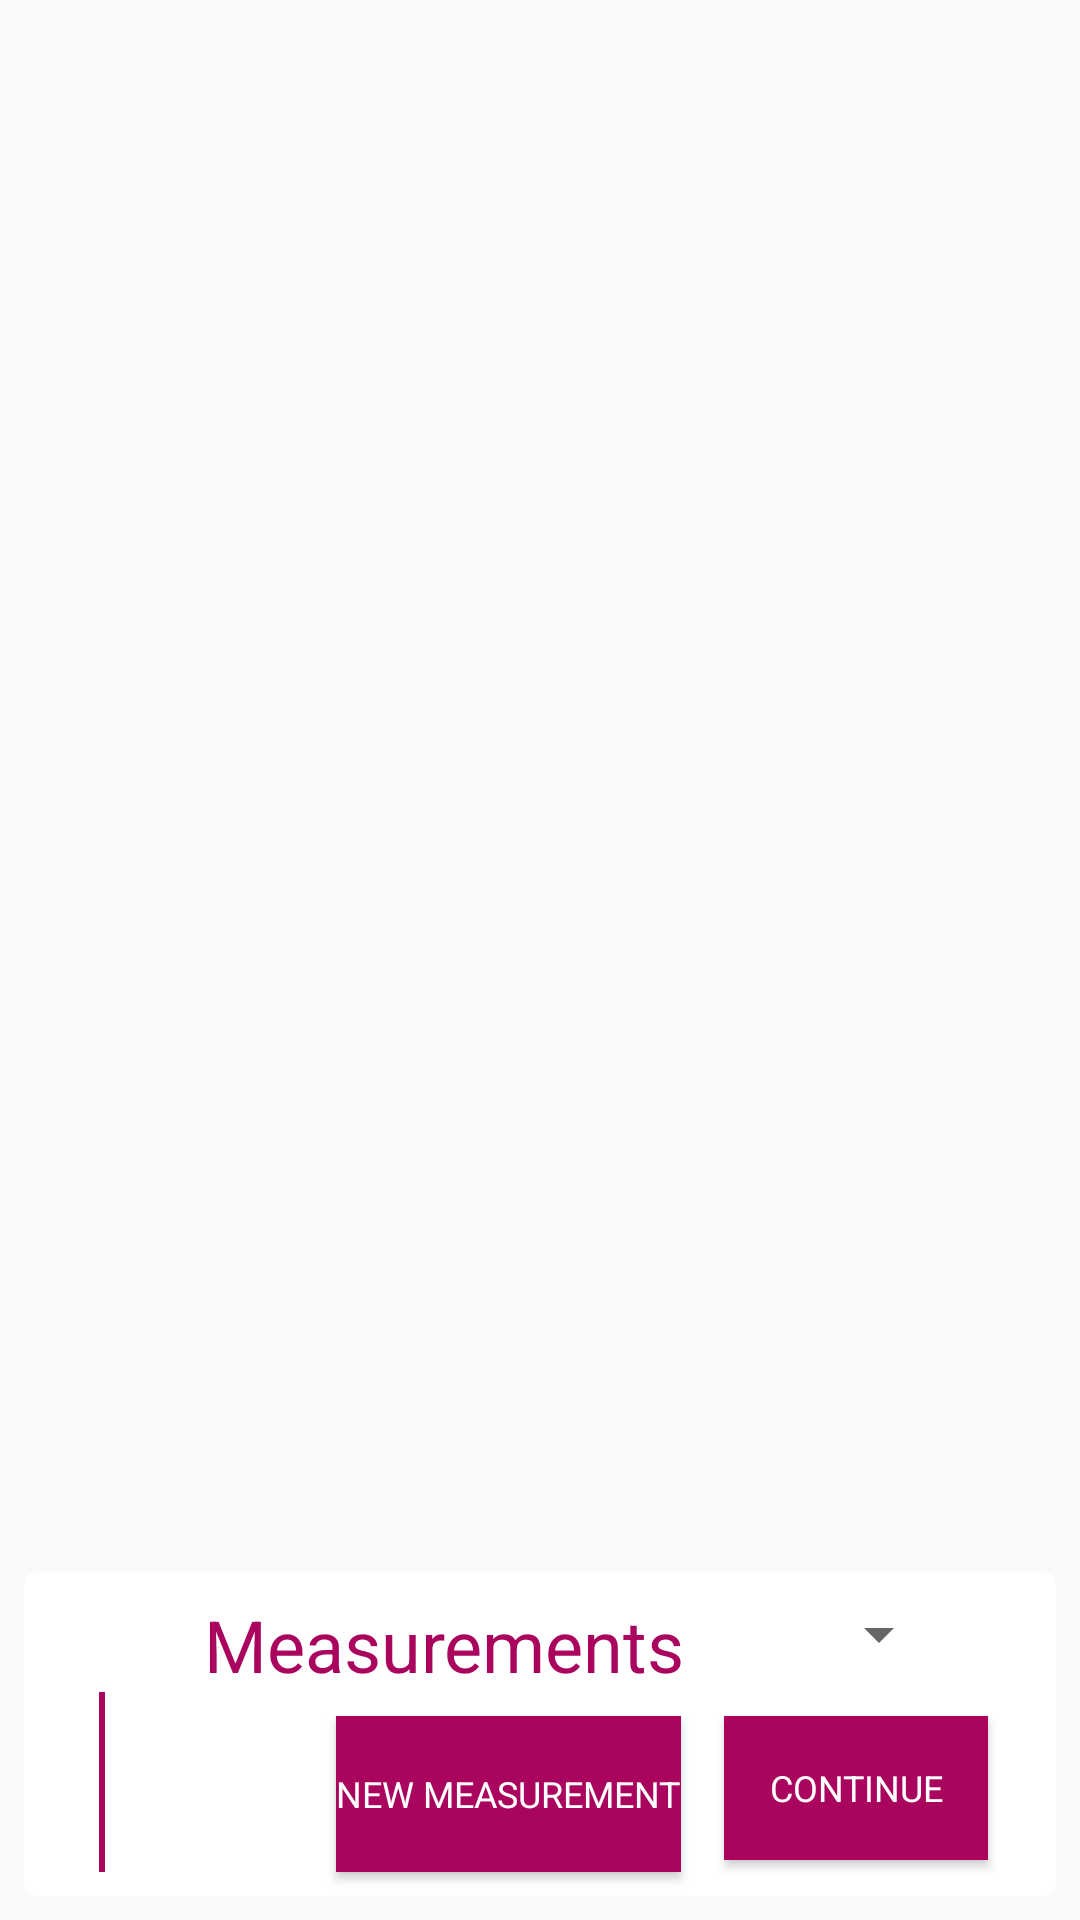

Here is an Android app screen rendered from its layout file. Give the layout XML and the strings, colors and styles it references.
<!-- AndroidManifest.xml: application theme AppTheme -->
<!-- res/layout/fragment_measurement_info.xml -->
<?xml version="1.0" encoding="utf-8"?>
<androidx.constraintlayout.widget.ConstraintLayout xmlns:android="http://schemas.android.com/apk/res/android"
    xmlns:app="http://schemas.android.com/apk/res-auto"
    xmlns:tools="http://schemas.android.com/tools"
    android:layout_width="match_parent"
    android:layout_height="wrap_content"
    android:minHeight="60dp">

    <androidx.cardview.widget.CardView
        android:id="@+id/cardView"
        android:layout_width="match_parent"
        android:layout_height="wrap_content"
        android:layout_marginStart="8dp"
        android:layout_marginTop="8dp"
        android:layout_marginEnd="8dp"
        android:layout_marginBottom="8dp"
        app:cardCornerRadius="4dp"
        app:layout_constraintBottom_toBottomOf="parent"
        app:layout_constraintEnd_toEndOf="parent"
        app:layout_constraintHorizontal_bias="0.0"
        app:layout_constraintStart_toStartOf="parent"
        app:layout_constraintTop_toTopOf="parent"
        app:layout_constraintVertical_bias="1.0">


        <androidx.constraintlayout.widget.ConstraintLayout
            android:layout_width="match_parent"
            android:layout_height="match_parent">

            <androidx.constraintlayout.widget.Guideline
                android:id="@+id/guidelineMain"
                android:layout_width="wrap_content"
                android:layout_height="wrap_content"
                android:orientation="vertical"
                app:layout_constraintGuide_percent="0.15085158" />

            <TextView
                android:id="@+id/textViewStepNumber"
                android:layout_width="24dp"
                android:layout_height="24dp"
                android:layout_marginStart="8dp"
                android:layout_marginTop="8dp"
                android:layout_marginEnd="8dp"
                android:layout_marginBottom="8dp"
                android:background="@drawable/progress_circle"
                android:gravity="center"
                android:text="2"
                android:textColor="@color/color_white"
                app:layout_constraintBottom_toBottomOf="parent"
                app:layout_constraintEnd_toStartOf="@+id/guidelineMain"
                app:layout_constraintStart_toStartOf="parent"
                app:layout_constraintTop_toTopOf="parent"
                app:layout_constraintVertical_bias="0.0" />

            <TextView
                android:id="@+id/textView2"
                style="@style/CustomFragmentLabel"
                android:layout_width="wrap_content"
                android:layout_height="wrap_content"
                android:layout_marginStart="8dp"
                android:layout_marginTop="8dp"
                android:layout_marginEnd="8dp"
                android:text="Measurements"
                app:layout_constraintEnd_toEndOf="parent"
                app:layout_constraintHorizontal_bias="0"
                app:layout_constraintStart_toStartOf="@+id/guidelineMain"
                app:layout_constraintTop_toTopOf="parent" />

            <Spinner
                android:id="@+id/spinnerSection"
                android:layout_width="115dp"
                android:layout_height="23dp"
                android:layout_marginStart="8dp"
                android:layout_marginTop="8dp"
                android:layout_marginEnd="8dp"
                android:layout_marginBottom="8dp"
                android:spinnerMode="dropdown"
                app:layout_constraintBottom_toBottomOf="parent"
                app:layout_constraintEnd_toEndOf="parent"
                app:layout_constraintHorizontal_bias="0.833"
                app:layout_constraintStart_toStartOf="@id/guidelineMain"
                app:layout_constraintTop_toTopOf="parent"
                app:layout_constraintVertical_bias="0.014">

            </Spinner>

            <View
                android:id="@+id/bar"
                android:layout_width="2dp"
                android:layout_height="0dp"
                android:layout_marginTop="8dp"
                android:layout_marginBottom="8dp"
                android:background="@color/colorAccent"
                app:layout_constraintBottom_toBottomOf="parent"
                app:layout_constraintEnd_toEndOf="@+id/textViewStepNumber"
                app:layout_constraintStart_toStartOf="@+id/textViewStepNumber"
                app:layout_constraintTop_toBottomOf="@id/textViewStepNumber" />

            <LinearLayout
                android:id="@+id/add_measurement_fragments"
                android:layout_width="300dp"
                android:layout_height="wrap_content"
                android:layout_marginStart="20dp"
                android:layout_marginEnd="8dp"
                android:layout_marginBottom="8dp"
                android:gravity="center_horizontal"
                android:orientation="vertical"
                android:padding="4dp"
                app:layout_constraintBottom_toBottomOf="parent"
                app:layout_constraintEnd_toEndOf="parent"
                app:layout_constraintHorizontal_bias="0.0"
                app:layout_constraintStart_toStartOf="@+id/guidelineMain"
                app:layout_constraintTop_toBottomOf="@+id/spinnerSection"
                app:layout_constraintVertical_bias="0.135"></LinearLayout>

            <Button
                android:id="@+id/buttonNew"
                style="@style/CustomFragmentButton"
                android:layout_width="wrap_content"
                android:layout_height="52dp"
                android:layout_marginStart="52dp"
                android:layout_marginBottom="8dp"
                android:text="New measurement"
                android:textSize="12sp"
                app:layout_constraintBottom_toBottomOf="parent"
                app:layout_constraintStart_toStartOf="@+id/guidelineMain"
                app:layout_constraintTop_toBottomOf="@+id/add_measurement_fragments"
                app:layout_constraintVertical_bias="1.0" />

            <Button
                android:id="@+id/buttonContinue"
                style="@style/CustomFragmentButton"
                android:layout_width="wrap_content"
                android:layout_height="wrap_content"
                android:layout_marginStart="8dp"
                android:layout_marginEnd="16dp"
                android:layout_marginBottom="12dp"
                android:text="Continue"
                android:textSize="12sp"
                app:layout_constraintBottom_toBottomOf="parent"
                app:layout_constraintEnd_toEndOf="parent"
                app:layout_constraintHorizontal_bias="0.478"
                app:layout_constraintStart_toEndOf="@+id/buttonNew"
                app:layout_constraintTop_toBottomOf="@+id/add_measurement_fragments" />

        </androidx.constraintlayout.widget.ConstraintLayout>

    </androidx.cardview.widget.CardView>
</androidx.constraintlayout.widget.ConstraintLayout>
<!-- resources referenced by this layout -->
<resources>
  <color name="colorAccent">#AA055E</color>
  <color name="color_white">#FFFFFF</color>
  <style name="CustomFragmentButton" parent="TextAppearance.AppCompat">
          <item name="android:textColor">@color/color_white</item>
          <item name="android:background">@color/colorAccent</item>
      </style>
  <style name="CustomFragmentLabel" parent="TextAppearance.AppCompat">
          <item name="android:textColor">@color/colorAccent</item>
          <item name="android:textSize">24dp</item>
      </style>
  <style name="AppTheme" parent="Theme.AppCompat.Light.NoActionBar">
          
          <item name="colorPrimary">@color/colorPrimary</item>
          <item name="colorPrimaryDark">@color/colorPrimaryDark</item>
          <item name="colorAccent">@color/colorAccent</item>
      </style>
  <color name="colorPrimary">#008577</color>
  <color name="colorPrimaryDark">#00574B</color>
</resources>
